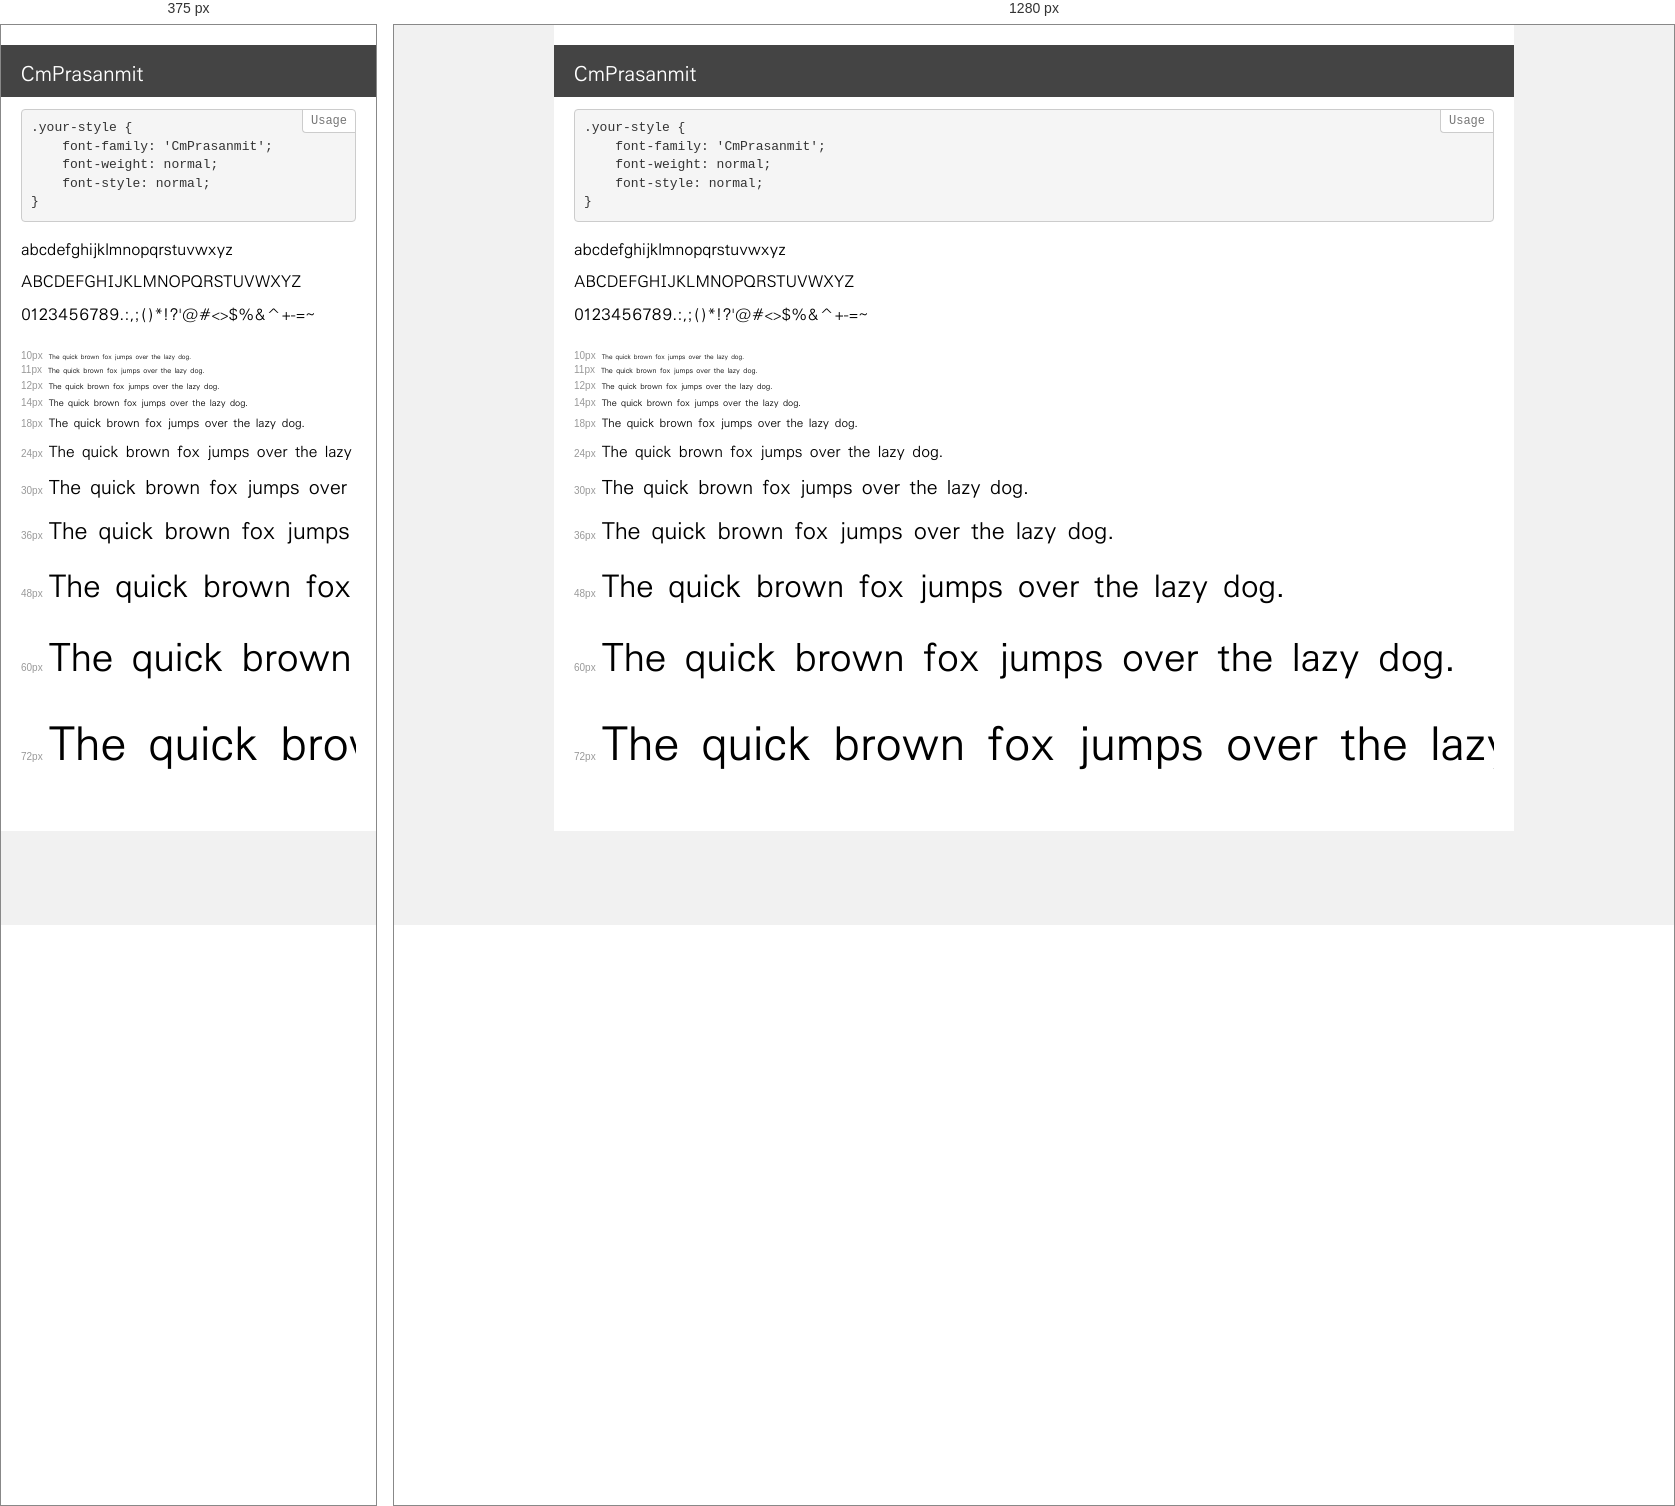
Rendered at 375 px and 1280 px, left to right.

<!-- file: demo.html -->
<!DOCTYPE html>
<html>
<head>
    <meta charset="utf-8">
    <meta http-equiv="X-UA-Compatible" content="IE=edge">
    <meta name="viewport" content="width=device-width, initial-scale=1">
    <meta name="robots" content="noindex, noarchive">
    <title>Transfonter demo</title>
    <link href="stylesheet.css" rel="stylesheet">
    <style>
        /*
        http://meyerweb.com/eric/tools/css/reset/
        v2.0 | 20110126
        License: none (public domain)
        */
        html, body, div, span, applet, object, iframe,
        h1, h2, h3, h4, h5, h6, p, blockquote, pre,
        a, abbr, acronym, address, big, cite, code,
        del, dfn, em, img, ins, kbd, q, s, samp,
        small, strike, strong, sub, sup, tt, var,
        b, u, i, center,
        dl, dt, dd, ol, ul, li,
        fieldset, form, label, legend,
        table, caption, tbody, tfoot, thead, tr, th, td,
        article, aside, canvas, details, embed,
        figure, figcaption, footer, header, hgroup,
        menu, nav, output, ruby, section, summary,
        time, mark, audio, video {
            margin: 0;
            padding: 0;
            border: 0;
            font-size: 100%;
            font: inherit;
            vertical-align: baseline;
        }
        /* HTML5 display-role reset for older browsers */
        article, aside, details, figcaption, figure,
        footer, header, hgroup, menu, nav, section {
            display: block;
        }
        body {
            line-height: 1;
        }
        ol, ul {
            list-style: none;
        }
        blockquote, q {
            quotes: none;
        }
        blockquote:before, blockquote:after,
        q:before, q:after {
            content: '';
            content: none;
        }
        table {
            border-collapse: collapse;
            border-spacing: 0;
        }
        /* common styles */
        body {
            background: #f1f1f1;
            color: #000;
        }
        .page {
            background: #fff;
            width: 920px;
            margin: 0 auto;
            padding: 20px 20px 0 20px;
            overflow: hidden;
        }
        .font-container {
            overflow-x: auto;
            overflow-y: hidden;
            margin-bottom: 40px;
            line-height: 1.3;
            white-space: nowrap;
            padding-bottom: 5px;
        }
        h1 {
            position: relative;
            background: #444;
            font-size: 32px;
            color: #fff;
            padding: 10px 20px;
            margin: 0 -20px 12px -20px;
        }
        .letters {
            font-size: 25px;
            margin-bottom: 20px;
        }
        .s10:before {
            content: '10px';
        }
        .s11:before {
            content: '11px';
        }
        .s12:before {
            content: '12px';
        }
        .s14:before {
            content: '14px';
        }
        .s18:before {
            content: '18px';
        }
        .s24:before {
            content: '24px';
        }
        .s30:before {
            content: '30px';
        }
        .s36:before {
            content: '36px';
        }
        .s48:before {
            content: '48px';
        }
        .s60:before {
            content: '60px';
        }
        .s72:before {
            content: '72px';
        }
        .s10:before, .s11:before, .s12:before, .s14:before,
        .s18:before, .s24:before, .s30:before, .s36:before,
        .s48:before, .s60:before, .s72:before {
            font-family: Arial, sans-serif;
            font-size: 10px;
            font-weight: normal;
            font-style: normal;
            color: #999;
            padding-right: 6px;
        }
        pre {
            display: block;
            position: relative;
            padding: 9px;
            margin: 0 0 10px;
            font-family: Monaco, Menlo, Consolas, "Courier New", monospace !important;
            font-size: 13px;
            line-height: 1.428571429;
            color: #333;
            font-weight: normal !important;
            font-style: normal !important;
            background-color: #f5f5f5;
            border: 1px solid #ccc;
            overflow-x: auto;
            border-radius: 4px;
        }
        pre:after {
            display: block;
            position: absolute;
            right: 0;
            top: 0;
            content: 'Usage';
            line-height: 1;
            padding: 5px 8px;
            font-size: 12px;
            color: #767676;
            background-color: #fff;
            border: 1px solid #ccc;
            border-right: none;
            border-top: none;
            border-radius: 0 4px 0 4px;
            z-index: 10;
        }
        /* responsive */
        @media (max-width: 959px) {
            .page {
                width: auto;
                margin: 0;
            }
        }
    </style>
</head>
<body>
<div class="page">
    <div class="demo" style="font-family: 'CmPrasanmit'; font-weight: normal; font-style: normal;">
        <h1>CmPrasanmit</h1>
        <pre>.your-style {
    font-family: 'CmPrasanmit';
    font-weight: normal;
    font-style: normal;
}</pre>
        <div class="font-container">
            <p class="letters">
                abcdefghijklmnopqrstuvwxyz<br>
ABCDEFGHIJKLMNOPQRSTUVWXYZ<br>
                0123456789.:,;()*!?'@#<>$%&^+-=~
            </p>
            <p class="s10" style="font-size: 10px;">The quick brown fox jumps over the lazy dog.</p>
            <p class="s11" style="font-size: 11px;">The quick brown fox jumps over the lazy dog.</p>
            <p class="s12" style="font-size: 12px;">The quick brown fox jumps over the lazy dog.</p>
            <p class="s14" style="font-size: 14px;">The quick brown fox jumps over the lazy dog.</p>
            <p class="s18" style="font-size: 18px;">The quick brown fox jumps over the lazy dog.</p>
            <p class="s24" style="font-size: 24px;">The quick brown fox jumps over the lazy dog.</p>
            <p class="s30" style="font-size: 30px;">The quick brown fox jumps over the lazy dog.</p>
            <p class="s36" style="font-size: 36px;">The quick brown fox jumps over the lazy dog.</p>
            <p class="s48" style="font-size: 48px;">The quick brown fox jumps over the lazy dog.</p>
            <p class="s60" style="font-size: 60px;">The quick brown fox jumps over the lazy dog.</p>
            <p class="s72" style="font-size: 72px;">The quick brown fox jumps over the lazy dog.</p>
        </div>
    </div>
</div>
</body>
</html>